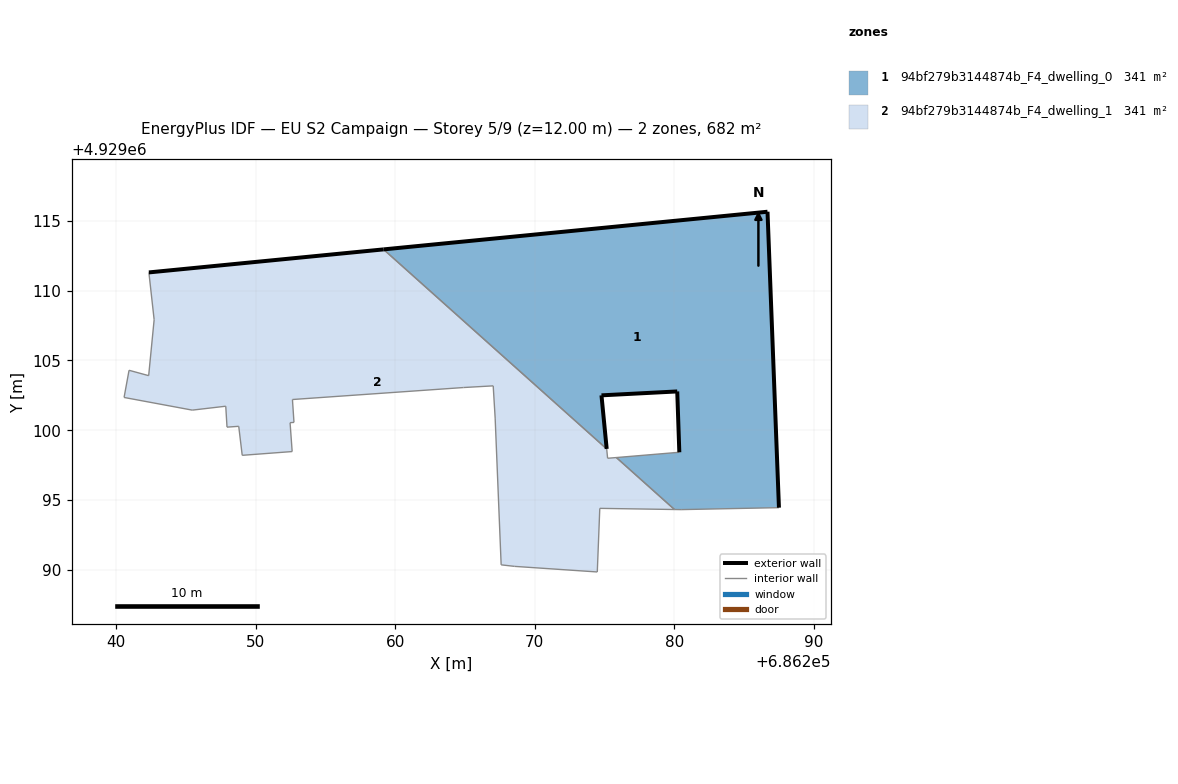
=== STOREY PLAN SPEC (per zone: floor XY polygon, exterior-wall plan segments, windows/doors) ===
zone 1: 94bf279b3144874b_F4_dwelling_0  (340.9 m²)
  floor: (686287.50, 4929094.45) (686286.68, 4929115.66) (686259.16, 4929112.96) (686275.15, 4929098.66) (686274.78, 4929102.50) (686280.21, 4929102.78) (686280.36, 4929098.42) (686275.85, 4929098.04) (686280.01, 4929094.32) (686280.49, 4929094.31)
  exterior wall: (686280.36, 4929098.42) – (686280.21, 4929102.78)  [4.4 m]
  exterior wall: (686280.21, 4929102.78) – (686274.78, 4929102.50)  [5.4 m]
  exterior wall: (686274.78, 4929102.50) – (686275.16, 4929098.66)  [3.9 m]
  exterior wall: (686259.16, 4929112.96) – (686286.68, 4929115.66)  [27.7 m]
  exterior wall: (686286.68, 4929115.66) – (686287.50, 4929094.45)  [21.2 m]
  interior walls: 5
zone 2: 94bf279b3144874b_F4_dwelling_1  (340.9 m²)
  floor: (686280.01, 4929094.32) (686275.85, 4929098.04) (686275.22, 4929097.99) (686275.15, 4929098.66) (686259.16, 4929112.96) (686242.34, 4929111.31) (686242.72, 4929107.92) (686242.33, 4929103.91) (686240.92, 4929104.30) (686240.56, 4929102.35) (686245.45, 4929101.44) (686247.85, 4929101.72) (686247.94, 4929100.22) (686248.78, 4929100.28) (686249.03, 4929098.20) (686252.61, 4929098.47) (686252.46, 4929100.54) (686252.74, 4929100.56) (686252.63, 4929102.20) (686264.89, 4929103.06) (686267.02, 4929103.18) (686267.16, 4929100.87) (686267.59, 4929090.35) (686268.56, 4929090.24) (686274.48, 4929089.84) (686274.66, 4929094.40)
  exterior wall: (686242.34, 4929111.31) – (686259.16, 4929112.96)  [16.9 m]
  interior walls: 25

=== DERIVED (storey summary) ===
Building: EU S2 Campaign
Storey: 5 of 9  (floor level z = 12.00 m)
Storey gross floor area: 681.7 m²
Zones on this storey: 2
  - 94bf279b3144874b_F4_dwelling_0: floor 340.9 m²; exterior wall 62.5 m (187.6 m²); WWR 0.0%
  - 94bf279b3144874b_F4_dwelling_1: floor 340.9 m²; exterior wall 16.9 m (50.7 m²); WWR 0.0%
Zone adjacency (shared interzone walls):
  - 94bf279b3144874b_F4_dwelling_0 ↔ 94bf279b3144874b_F4_dwelling_1